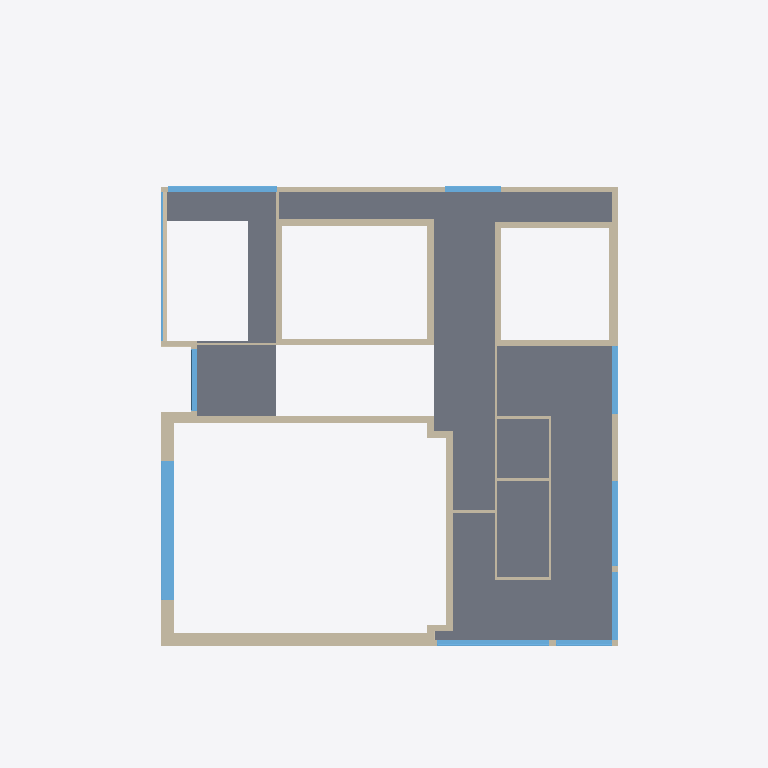
Plan cut of the same IFC building model at storey 'E2' (level 9.00 m, cut at 10.40 m), seen from above with north up, elements coloured by IFC class: 34 walls (beige), 10 windows (light blue), 1 slab (grey). Cut surfaces are drawn darker.
Extent 71.5 m × 52.7 m × 38.5 m (x, y, z). Storeys (12): U-2 at -9.86 m; U-1 at -5.46 m; U-1 ZWG at -2.82 m; E0 at 0.00 m; E1 at 4.86 m; E2 at 9.00 m; E3 at 12.24 m; E4 at 15.84 m; E5 at 19.62 m; E5 ZWG at 22.50 m; Roof -1 at 24.16 m; Roof at 27.23 m. Elements (380): 245 IfcWallStandardCase, 109 IfcWindow, 23 IfcSlab, 3 IfcRoof.

HEADER;
FILE_DESCRIPTION(('ViewDefinition [CoordinationView]'),'2;1');
FILE_NAME('Project Number','2016-02-16T10:02:47',(''),(''),'The EXPRESS Data Manager Version 5.02.0100.07 : 28 Aug 2013','20150714_1515(x64) - Exporter 16.0.490.0 - Default UI','');
FILE_SCHEMA(('IFC2X3'));
ENDSEC;
DATA;
#94=IFCPROJECT('1OpHIJaKP6D97jAhUixYGA',#41,'Project Number',$,$,'Project Name','Project Status',(#83,#91),#78);
#80097=IFCSITE('1OpHIJaKP6D97jAhUixYG8',#41,'Default',$,'',#80096,$,$,.ELEMENT.,$,$,$,$,$);
#104=IFCBUILDING('1OpHIJaKP6D97jAhUixYGB',#41,'',$,$,#32,$,'',.ELEMENT.,$,$,$);
#115=IFCBUILDINGSTOREY('1OpHIJaKP6D97jAhTJ5Len',#41,'U-2',$,$,#113,$,'U-2',.ELEMENT.,-9860.0);
#121=IFCBUILDINGSTOREY('1OpHIJaKP6D97jAhTJ5Lhn',#41,'U-1',$,$,#120,$,'U-1',.ELEMENT.,-5460.0);
#127=IFCBUILDINGSTOREY('1OpHIJaKP6D97jAhTJ5LbS',#41,'U-1 ZWG',$,$,#126,$,'U-1 ZWG',.ELEMENT.,-2820.0);
#131=IFCBUILDINGSTOREY('1OpHIJaKP6D97jAhTJ5LYu',#41,'E0',$,$,#130,$,'E0',.ELEMENT.,0.0);
#137=IFCBUILDINGSTOREY('1OpHIJaKP6D97jAhTJ5L$m',#41,'E1',$,$,#136,$,'E1',.ELEMENT.,4860.0);
#143=IFCBUILDINGSTOREY('1OpHIJaKP6D97jAhTJ5Lzr',#41,'E2',$,$,#142,$,'E2',.ELEMENT.,9000.0);
#149=IFCBUILDINGSTOREY('1OpHIJaKP6D97jAhTJ5Lxi',#41,'E3',$,$,#148,$,'E3',.ELEMENT.,12240.0);
#155=IFCBUILDINGSTOREY('1OpHIJaKP6D97jAhTJ5Luw',#41,'E4',$,$,#154,$,'E4',.ELEMENT.,15840.0);
#161=IFCBUILDINGSTOREY('1OpHIJaKP6D97jAhTJ5LtB',#41,'E5',$,$,#160,$,'E5',.ELEMENT.,19620.0);
#167=IFCBUILDINGSTOREY('1OpHIJaKP6D97jAhTJ5Lqe',#41,'E5 ZWG',$,$,#166,$,'E5 ZWG',.ELEMENT.,22500.0);
#173=IFCBUILDINGSTOREY('1OpHIJaKP6D97jAhTJ5LDf',#41,'Roof -1',$,$,#172,$,'Roof -1',.ELEMENT.,24160.0);
#179=IFCBUILDINGSTOREY('1OpHIJaKP6D97jAhTJ5LoF',#41,'Roof',$,$,#178,$,'Roof',.ELEMENT.,27230.0);
#31066=IFCSLAB('1JAdzz$SfC99G2iyTqX4lc',#41,'Floor:FB Regular:328382',$,'Floor:FB Regular',#31009,#31064,'328382',.FLOOR.);
#29271=IFCWALLSTANDARDCASE('1JAdzz$SfC99G2iyTqXR$h',#41,'Basic Wall:AW Großer Saal:325299',$,'Basic Wall:AW Großer Saal:318065',#29251,#29269,'325299');
#44083=IFCWINDOW('1S3wIyflnBCPRh7fRj10Ke',#41,'Windows_Sgl_Plain:Großer_Saal 2:364775',$,'Großer_Saal 2',#85159,#44077,'364775',3150.0,14000.0);
#30802=IFCWALLSTANDARDCASE('1JAdzz$SfC99G2iyTqX4bx',#41,'Basic Wall:IW Konzertsaal:327715',$,'Basic Wall:IW Konzertsaal:313511',#30782,#30800,'327715');
#29397=IFCWALLSTANDARDCASE('1JAdzz$SfC99G2iyTqXRu4',#41,'Basic Wall:AW OGs:325468',$,'Basic Wall:AW OGs:312050',#29377,#29395,'325468');
#30577=IFCWALLSTANDARDCASE('1JAdzz$SfC99G2iyTqXROA',#41,'Basic Wall:IW Konzertsaal:327506',$,'Basic Wall:IW Konzertsaal:313511',#30540,#30575,'327506');
#29206=IFCWALLSTANDARDCASE('1JAdzz$SfC99G2iyTqXRpX',#41,'Basic Wall:AW Großer Saal:325049',$,'Basic Wall:AW Großer Saal:318065',#29186,#29204,'325049');
#31588=IFCWALLSTANDARDCASE('1JAdzz$SfC99G2iyTqX5X8',#41,'Basic Wall:AW OGs Konzertsaal:332048',$,'Basic Wall:AW OGs Konzertsaal:330313',#31568,#31586,'332048');
#30272=IFCWALLSTANDARDCASE('1JAdzz$SfC99G2iyTqXR9k',#41,'Basic Wall:IW Konzertsaal:326454',$,'Basic Wall:IW Konzertsaal:313511',#30233,#30270,'326454');
#30106=IFCWALLSTANDARDCASE('1JAdzz$SfC99G2iyTqXREE',#41,'Basic Wall:IW Konzertsaal:326358',$,'Basic Wall:IW Konzertsaal:313511',#30061,#30104,'326358');
#30352=IFCWALLSTANDARDCASE('1JAdzz$SfC99G2iyTqXR8o',#41,'Basic Wall:IW Konzertsaal:326506',$,'Basic Wall:IW Konzertsaal:313511',#30315,#30350,'326506');
#30190=IFCWALLSTANDARDCASE('1JAdzz$SfC99G2iyTqXR9I',#41,'Basic Wall:IW Konzertsaal:326410',$,'Basic Wall:IW Konzertsaal:313511',#30149,#30188,'326410');
#30886=IFCWALLSTANDARDCASE('1JAdzz$SfC99G2iyTqX4c9',#41,'Basic Wall:IW Konzertsaal:327889',$,'Basic Wall:IW Konzertsaal:313511',#30845,#30884,'327889');
#30018=IFCWALLSTANDARDCASE('1JAdzz$SfC99G2iyTqXR0Y',#41,'Basic Wall:IW Konzertsaal:326010',$,'Basic Wall:IW Konzertsaal:313511',#29964,#30016,'326010');
#60868=IFCWINDOW('0_Xucmwyb2dguafSjYD0Jl',#41,'Windows_Sgl_Plain:E2_2800H:373250',$,'E2_2800H',#87325,#60862,'373250',2800.0,11250.0);
#51078=IFCWINDOW('1z8Jz1jmz8OhwYN44cTzjI',#41,'Windows_Sgl_Plain:Atrium_E2 2:366778',$,'Atrium_E2 2',#85267,#51072,'366778',3200.0,11000.0);
#30968=IFCWALLSTANDARDCASE('1JAdzz$SfC99G2iyTqX4XJ',#41,'Basic Wall:IW Konzertsaal:327947',$,'Basic Wall:IW Konzertsaal:313511',#30929,#30966,'327947');
#27271=IFCWALLSTANDARDCASE('1PnnXYf_z6Txk5O4dUOXpE',#41,'Basic Wall:AW OGs:318262',$,'Basic Wall:AW OGs:312050',#27251,#27269,'318262');
#68461=IFCWINDOW('0yaSY27_12lBEPzd0pLf1u',#41,'Windows_Sgl_Plain:E1_8500:378072',$,'E1_8500',#85239,#68455,'378072',2400.0,8500.0);
#29334=IFCWALLSTANDARDCASE('1JAdzz$SfC99G2iyTqXRvK',#41,'Basic Wall:AW OGs:325388',$,'Basic Wall:AW OGs:312050',#29314,#29332,'325388');
#67440=IFCWINDOW('1Lhq$_PJXCpQXw127p3SvM',#41,'Windows_Sgl_Plain:E1_6800:377525',$,'E1_6800',#85213,#67434,'377525',2400.0,6800.0);
#67629=IFCWINDOW('2ifkKJ4rj9dR1ZXN6oiKOT',#41,'Windows_Sgl_Plain:E1_6800:378007',$,'E1_6800',#85187,#67623,'378007',2400.0,6800.0);
#52850=IFCWINDOW('2ociMJes96pANB$6bTocxf',#41,'Windows_Sgl_Plain:Windfang_E2:367122',$,'Windfang_E2',#85351,#52844,'367122',3200.0,6200.0);
#29841=IFCWALLSTANDARDCASE('1JAdzz$SfC99G2iyTqXR79',#41,'Basic Wall:IW OG:325777',$,'Basic Wall:IW OG:329912',#29796,#29839,'325777');
#61880=IFCWINDOW('0_Xucmwyb2dguafSjYD0Ee',#41,'Windows_Sgl_Plain:E2_2000H:374085',$,'E2_2000H',#87351,#61874,'374085',2000.0,5650.0);
#79573=IFCWINDOW('29Y5YKPXv1wf7eJ4GyRRm8',#41,'Windows_Sgl_Plain:E3_thin:386737',$,'E3_thin',#85293,#79567,'386737',1800.0,5650.0);
#33090=IFCWALLSTANDARDCASE('069z$xbSHDWQxLYRQYPtH8',#41,'Basic Wall:IW OG:336076',$,'Basic Wall:IW OG:329912',#33051,#33088,'336076');
#50235=IFCWINDOW('0yAQRCCx5Bq98kOgUQ0YCR',#41,'Windows_Sgl_Plain:Atrium_E2:366777',$,'Atrium_E2',#85321,#50229,'366777',3200.0,15000.0);
#31525=IFCWALLSTANDARDCASE('1JAdzz$SfC99G2iyTqX5cv',#41,'Basic Wall:AW OGs:332001',$,'Basic Wall:AW OGs:312050',#31505,#31523,'332001');
#29753=IFCWALLSTANDARDCASE('1JAdzz$SfC99G2iyTqXR5U',#41,'Basic Wall:AW Großer Saal Dünn:325638',$,'Basic Wall:AW Großer Saal Dünn:334601',#29731,#29751,'325638');
#79840=IFCWALLSTANDARDCASE('0CX6WQkQT2Hv9u8Ak9txLP',#41,'Basic Wall:IW OG:387427',$,'Basic Wall:IW OG:329912',#79803,#79838,'387427');
#32999=IFCWALLSTANDARDCASE('069z$xbSHDWQxLYRQYPtJJ',#41,'Basic Wall:IW OG:335959',$,'Basic Wall:IW OG:329912',#32962,#32997,'335959');
#33175=IFCWALLSTANDARDCASE('069z$xbSHDWQxLYRQYPtKj',#41,'Basic Wall:IW OG:336297',$,'Basic Wall:IW OG:329912',#33138,#33173,'336297');
#34267=IFCWALLSTANDARDCASE('069z$xbSHDWQxLYRQYPtvy',#41,'Basic Wall:IW OG:338680',$,'Basic Wall:IW OG:329912',#34230,#34265,'338680');
#29625=IFCWALLSTANDARDCASE('1JAdzz$SfC99G2iyTqXRxb',#41,'Basic Wall:AW OGs:325565',$,'Basic Wall:AW OGs:312050',#29605,#29623,'325565');
#30415=IFCWALLSTANDARDCASE('1JAdzz$SfC99G2iyTqXRU2',#41,'Basic Wall:IW Konzertsaal:327386',$,'Basic Wall:IW Konzertsaal:313511',#30395,#30413,'327386');
#34187=IFCWALLSTANDARDCASE('069z$xbSHDWQxLYRQYPtvL',#41,'Basic Wall:IW OG:338641',$,'Basic Wall:IW OG:329912',#34148,#34185,'338641');
#30659=IFCWALLSTANDARDCASE('1JAdzz$SfC99G2iyTqXROY',#41,'Basic Wall:IW Konzertsaal:327546',$,'Basic Wall:IW Konzertsaal:313511',#30620,#30657,'327546');
#29921=IFCWALLSTANDARDCASE('1JAdzz$SfC99G2iyTqXR7f',#41,'Basic Wall:IW OG:325809',$,'Basic Wall:IW OG:329912',#29884,#29919,'325809');
#30497=IFCWALLSTANDARDCASE('1JAdzz$SfC99G2iyTqXRPS',#41,'Basic Wall:IW Konzertsaal:327428',$,'Basic Wall:IW Konzertsaal:313511',#30458,#30495,'327428');
#30739=IFCWALLSTANDARDCASE('1JAdzz$SfC99G2iyTqXRR_',#41,'Basic Wall:IW Konzertsaal:327590',$,'Basic Wall:IW Konzertsaal:313511',#30702,#30737,'327590');
#39718=IFCWALLSTANDARDCASE('0x67vQd0zAre3IeWbdL2Be',#41,'Basic Wall:AW OGs:360227',$,'Basic Wall:AW OGs:312050',#39698,#39716,'360227');
#29688=IFCWALLSTANDARDCASE('1JAdzz$SfC99G2iyTqXRwq',#41,'Basic Wall:AW OGs:325612',$,'Basic Wall:AW OGs:312050',#29668,#29686,'325612');
#79920=IFCWALLSTANDARDCASE('0CX6WQkQT2Hv9u8Ak9txNB',#41,'Basic Wall:IW OG:387569',$,'Basic Wall:IW OG:329912',#79883,#79918,'387569');
#29562=IFCWALLSTANDARDCASE('1JAdzz$SfC99G2iyTqXRx2',#41,'Basic Wall:AW OGs:325530',$,'Basic Wall:AW OGs:312050',#29542,#29560,'325530');
ENDSEC;